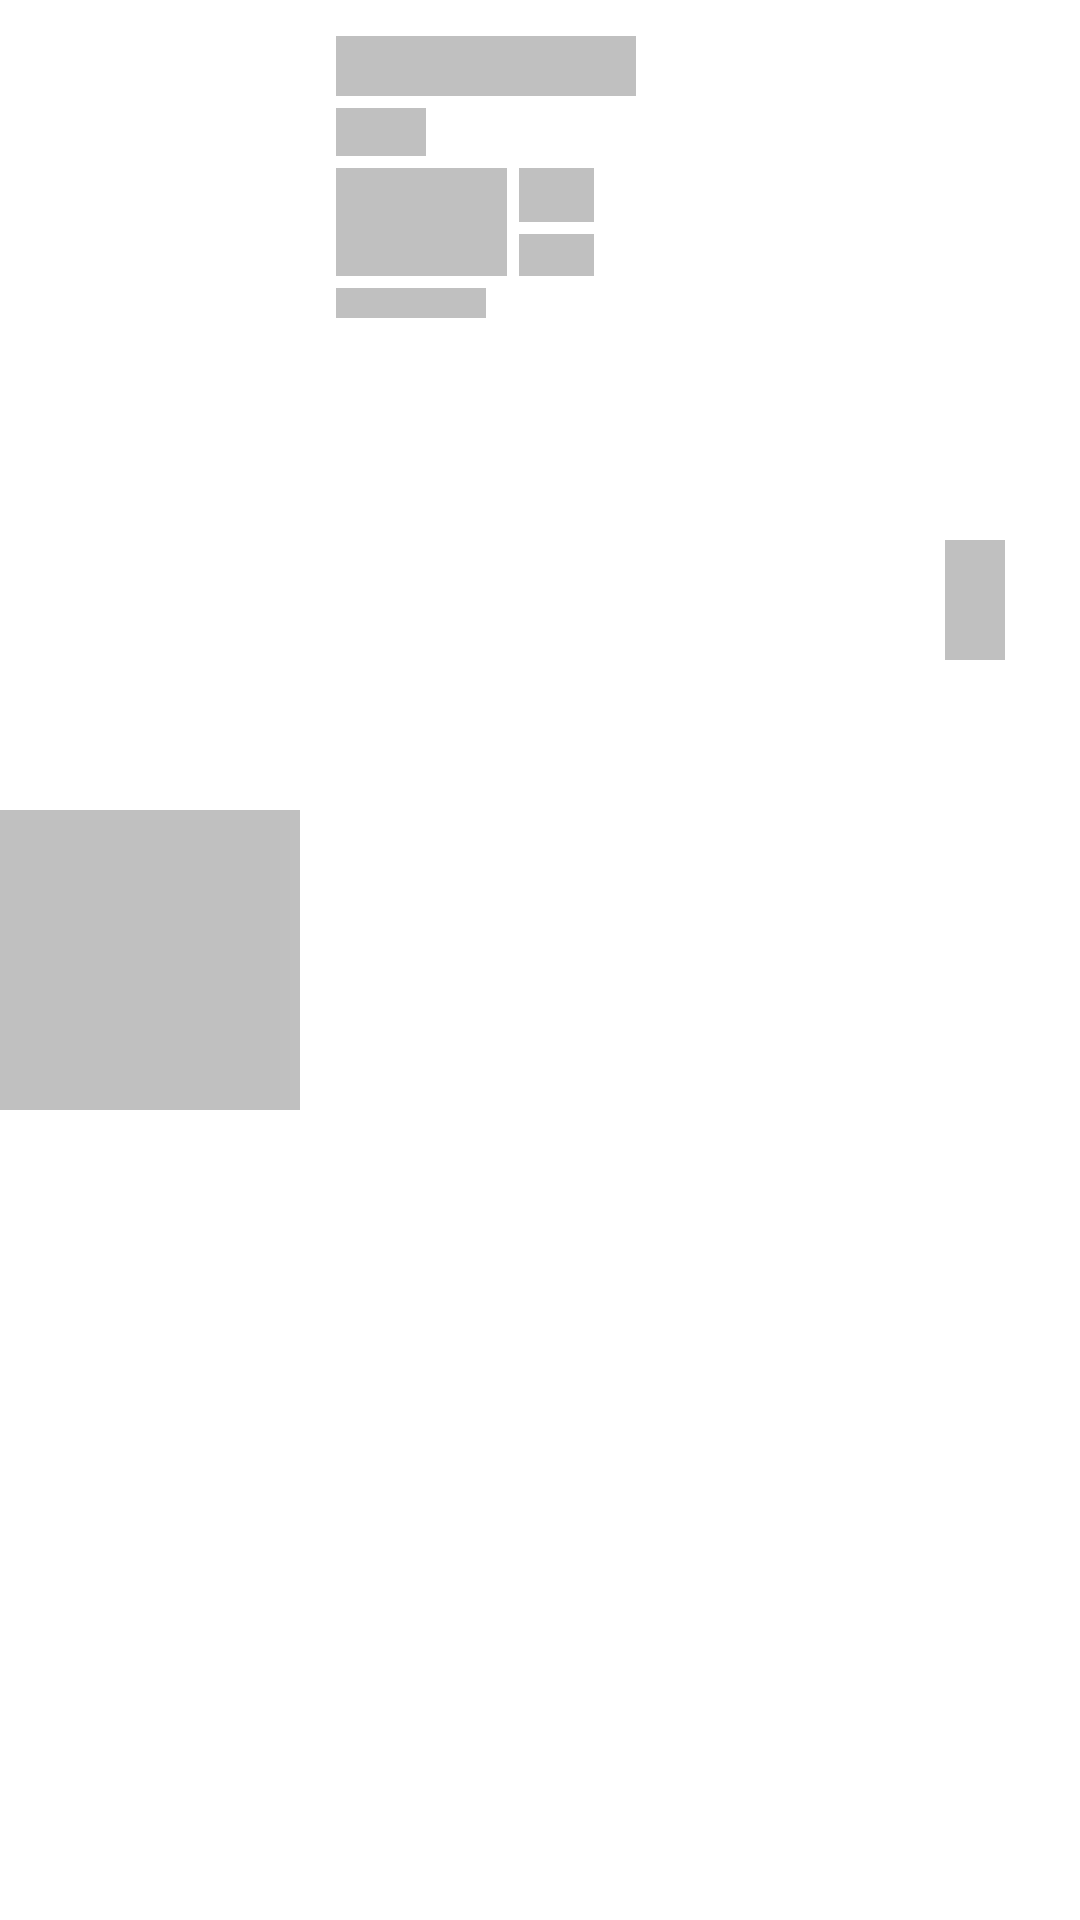

This screen was rendered from an Android layout file. Write that file and the resources it references.
<!-- AndroidManifest.xml: application theme Theme.CryptocurrencyTracker -->
<!-- res/layout/crypto_placeholder_row_layout.xml -->
<?xml version="1.0" encoding="utf-8"?>
<androidx.constraintlayout.widget.ConstraintLayout xmlns:android="http://schemas.android.com/apk/res/android"
    xmlns:app="http://schemas.android.com/apk/res-auto"
    android:id="@+id/cryptoRowLayout"
    android:layout_width="match_parent"
    android:layout_height="110dp"
    android:layout_marginTop="4dp">

    <View
        android:id="@+id/cryptoLogo"
        android:layout_width="100dp"
        android:layout_height="100dp"
        android:background="@color/loading"
        android:scaleType="centerCrop"
        app:layout_constraintBottom_toBottomOf="parent"
        app:layout_constraintStart_toStartOf="parent"
        app:layout_constraintTop_toTopOf="parent" />

    <View
        android:id="@+id/cryptoName"
        android:layout_width="100dp"
        android:layout_height="20dp"
        android:layout_marginStart="12dp"
        android:layout_marginTop="12dp"
        android:layout_marginEnd="12dp"
        android:background="@color/loading"
        app:layout_constraintStart_toEndOf="@+id/cryptoLogo"
        app:layout_constraintTop_toTopOf="parent" />

    <View
        android:id="@+id/cryptoRank"
        android:layout_width="20dp"
        android:layout_height="40dp"
        android:layout_marginStart="12dp"
        android:layout_marginEnd="25dp"
        android:background="@color/loading"
        app:layout_constraintBottom_toBottomOf="parent"
        app:layout_constraintEnd_toEndOf="parent"
        app:layout_constraintHorizontal_bias="1.0"
        app:layout_constraintStart_toEndOf="@+id/cryptoName"
        app:layout_constraintTop_toTopOf="parent"
        app:layout_constraintVertical_bias="0.3" />

    <View
        android:id="@+id/cryptoSymbol"
        android:layout_width="30dp"
        android:layout_height="16dp"
        android:layout_marginStart="12dp"
        android:layout_marginTop="4dp"
        android:layout_marginEnd="12dp"
        android:background="@color/loading"
        app:layout_constraintEnd_toEndOf="parent"
        app:layout_constraintHorizontal_bias="0.0"
        app:layout_constraintStart_toEndOf="@+id/cryptoLogo"
        app:layout_constraintTop_toBottomOf="@+id/cryptoName" />

    <View
        android:id="@+id/cryptoPrice"
        android:layout_width="57dp"
        android:layout_height="36dp"
        android:layout_marginStart="12dp"
        android:layout_marginTop="4dp"
        android:background="@color/loading"
        app:layout_constraintStart_toEndOf="@+id/cryptoLogo"
        app:layout_constraintTop_toBottomOf="@+id/cryptoSymbol" />

    <View
        android:id="@+id/cryptoPriceChangePct"
        android:layout_width="25dp"
        android:layout_height="18dp"
        android:layout_marginStart="4dp"
        android:layout_marginTop="4dp"
        android:layout_marginEnd="12dp"
        android:background="@color/loading"
        app:layout_constraintEnd_toEndOf="parent"
        app:layout_constraintHorizontal_bias="0.0"
        app:layout_constraintStart_toEndOf="@+id/cryptoPrice"
        app:layout_constraintTop_toBottomOf="@+id/cryptoSymbol" />

    <View
        android:id="@+id/cryptoPriceChange"
        android:layout_width="25dp"
        android:layout_height="14dp"
        android:layout_marginStart="4dp"
        android:layout_marginTop="4dp"
        android:layout_marginEnd="12dp"
        android:background="@color/loading"
        app:layout_constraintEnd_toEndOf="parent"
        app:layout_constraintHorizontal_bias="0.0"
        app:layout_constraintStart_toEndOf="@+id/cryptoPrice"
        app:layout_constraintTop_toBottomOf="@+id/cryptoPriceChangePct" />

    <View
        android:id="@+id/crytoAsOf"
        android:layout_width="50dp"
        android:layout_height="10dp"
        android:layout_marginStart="12dp"
        android:layout_marginTop="4dp"
        android:layout_marginEnd="12dp"
        android:background="@color/loading"
        app:layout_constraintEnd_toEndOf="parent"
        app:layout_constraintHorizontal_bias="0.0"
        app:layout_constraintStart_toEndOf="@+id/cryptoLogo"
        app:layout_constraintTop_toBottomOf="@+id/cryptoPrice" />


</androidx.constraintlayout.widget.ConstraintLayout>
<!-- resources referenced by this layout -->
<resources>
  <color name="loading">#C0C0C0</color>
  <style name="Theme.CryptocurrencyTracker" parent="Theme.MaterialComponents.DayNight.DarkActionBar">
          
          <item name="colorPrimary">@color/purple_500</item>
          <item name="colorPrimaryVariant">@color/purple_700</item>
          <item name="colorOnPrimary">@color/white</item>
          
          <item name="colorSecondary">@color/teal_200</item>
          <item name="colorSecondaryVariant">@color/teal_700</item>
          <item name="colorOnSecondary">@color/black</item>
          
          <item name="android:statusBarColor" tools:targetApi="l">?attr/colorPrimaryVariant</item>
          
  
      </style>
  <color name="purple_500">#FF6200EE</color>
  <color name="purple_700">#FF3700B3</color>
  <color name="white">#FFFFFFFF</color>
  <color name="teal_200">#FF03DAC5</color>
  <color name="teal_700">#FF018786</color>
  <color name="black">#FF000000</color>
</resources>
